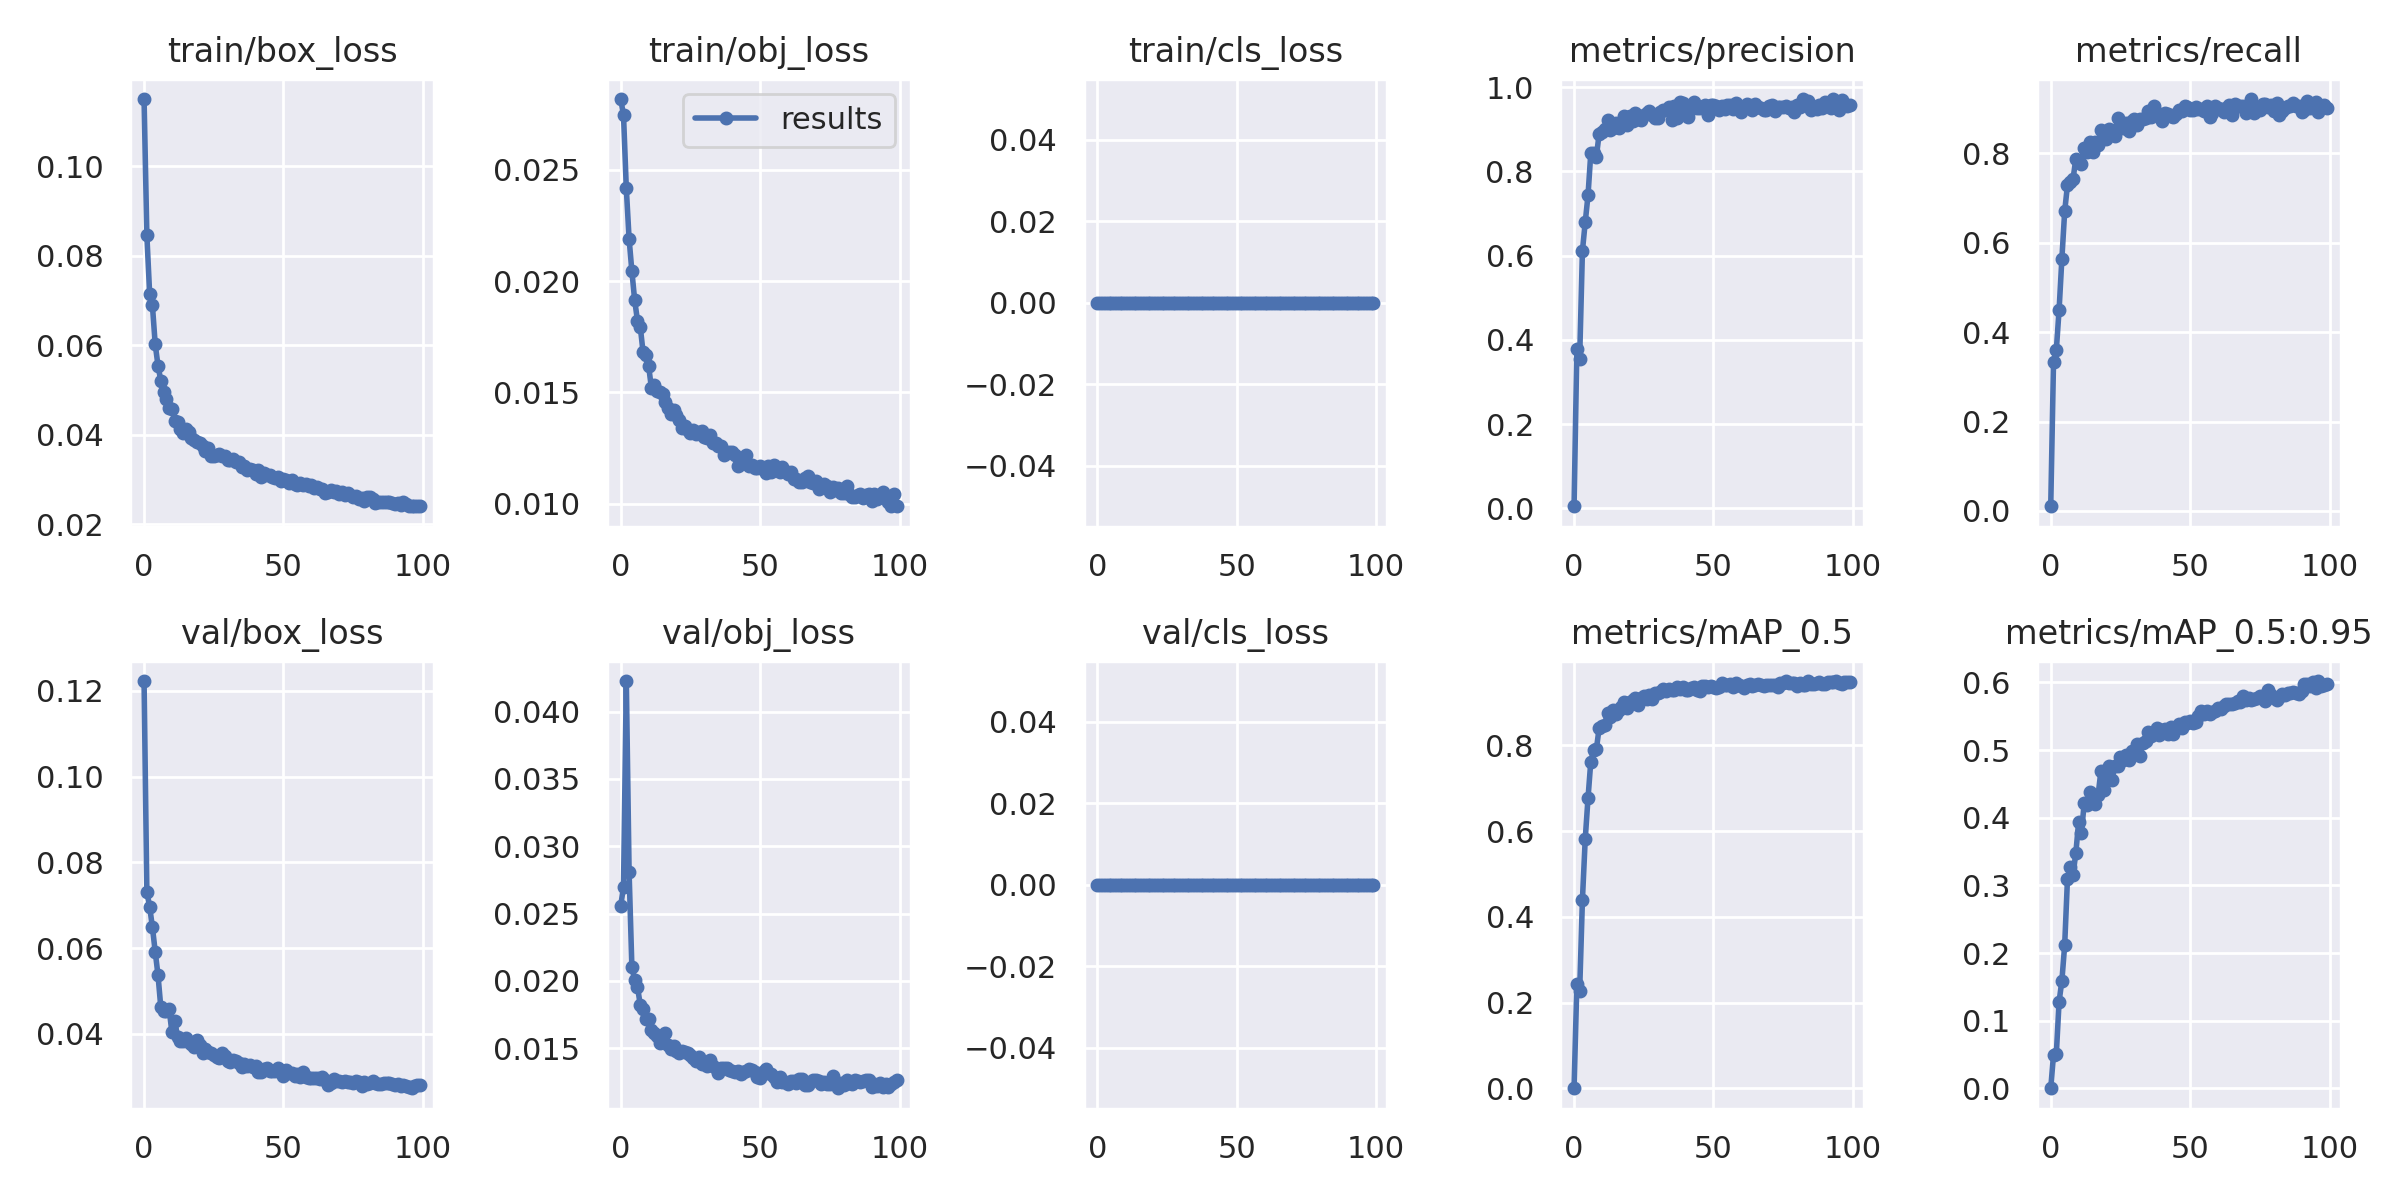

Source data for this figure (header and first rows):
epoch, train/box_loss, train/obj_loss, train/cls_loss, metrics/precision, metrics/recall, metrics/mAP_0.5, metrics/mAP_0.5:0.95, val/box_loss, val/obj_loss, val/cls_loss, x/lr0, x/lr1, x/lr2
0, 0.115, 0.02819, 0, 0.00472, 0.01054, 0.00033, 6.9159e-05, 0.1223, 0.0256, 0, 0.003283, 0.003283, 0.07046
1, 0.08462, 0.02746, 0, 0.3781, 0.3343, 0.2436, 0.04967, 0.0731, 0.02697, 0, 0.006563, 0.006563, 0.0404
2, 0.07153, 0.02417, 0, 0.355, 0.3599, 0.2261, 0.05063, 0.06968, 0.04227, 0, 0.00979, 0.00979, 0.0103
3, 0.06888, 0.0219, 0, 0.6113, 0.4501, 0.4404, 0.1281, 0.06486, 0.02808, 0, 0.00976, 0.00976, 0.00976
4, 0.06018, 0.02044, 0, 0.6789, 0.5648, 0.5813, 0.1592, 0.05916, 0.02102, 0, 0.00976, 0.00976, 0.00976
5, 0.05543, 0.01914, 0, 0.7429, 0.6702, 0.677, 0.2115, 0.0537, 0.02007, 0, 0.00968, 0.00968, 0.00968
6, 0.05204, 0.01823, 0, 0.8432, 0.7289, 0.7624, 0.3092, 0.04624, 0.01958, 0, 0.0096, 0.0096, 0.0096
7, 0.04948, 0.01796, 0, 0.8441, 0.7365, 0.7888, 0.3266, 0.04544, 0.01822, 0, 0.00952, 0.00952, 0.00952
8, 0.0479, 0.01682, 0, 0.8349, 0.7425, 0.7913, 0.3158, 0.04529, 0.0179, 0, 0.00944, 0.00944, 0.00944
9, 0.04592, 0.01666, 0, 0.8895, 0.7881, 0.8411, 0.3479, 0.04569, 0.01716, 0, 0.00936, 0.00936, 0.00936
10, 0.04582, 0.01619, 0, 0.8934, 0.7831, 0.8444, 0.393, 0.04034, 0.01717, 0, 0.00928, 0.00928, 0.00928
11, 0.04314, 0.0152, 0, 0.9015, 0.7756, 0.8481, 0.3767, 0.04311, 0.01633, 0, 0.0092, 0.0092, 0.0092
12, 0.04275, 0.01534, 0, 0.9215, 0.8131, 0.8753, 0.4214, 0.03935, 0.01613, 0, 0.00912, 0.00912, 0.00912
13, 0.04135, 0.01507, 0, 0.899, 0.8039, 0.8654, 0.4193, 0.03832, 0.01589, 0, 0.00904, 0.00904, 0.00904
14, 0.04034, 0.01502, 0, 0.9025, 0.8253, 0.8832, 0.4378, 0.03828, 0.0154, 0, 0.00896, 0.00896, 0.00896
15, 0.04134, 0.01494, 0, 0.9158, 0.8027, 0.8737, 0.4274, 0.03904, 0.01601, 0, 0.00888, 0.00888, 0.00888
16, 0.04059, 0.01457, 0, 0.9028, 0.825, 0.8817, 0.4198, 0.03807, 0.01616, 0, 0.0088, 0.0088, 0.0088
17, 0.03925, 0.01431, 0, 0.9143, 0.8197, 0.8902, 0.434, 0.03755, 0.01523, 0, 0.00872, 0.00872, 0.00872
18, 0.03887, 0.01401, 0, 0.9307, 0.8524, 0.9023, 0.469, 0.03684, 0.01496, 0, 0.00864, 0.00864, 0.00864
19, 0.03834, 0.0142, 0, 0.9112, 0.8343, 0.8875, 0.4403, 0.03852, 0.01516, 0, 0.00856, 0.00856, 0.00856
20, 0.03816, 0.01399, 0, 0.9324, 0.8312, 0.9026, 0.4557, 0.03737, 0.01479, 0, 0.00848, 0.00848, 0.00848
21, 0.03749, 0.01377, 0, 0.9205, 0.8554, 0.9053, 0.4768, 0.03554, 0.01462, 0, 0.0084, 0.0084, 0.0084
22, 0.03633, 0.01342, 0, 0.9383, 0.8494, 0.9099, 0.4565, 0.03647, 0.01476, 0, 0.00832, 0.00832, 0.00832
23, 0.03707, 0.0135, 0, 0.9252, 0.8389, 0.8951, 0.4764, 0.03573, 0.01472, 0, 0.00824, 0.00824, 0.00824
24, 0.03529, 0.01328, 0, 0.9222, 0.8795, 0.9113, 0.4766, 0.03561, 0.01467, 0, 0.00816, 0.00816, 0.00816
25, 0.03516, 0.01316, 0, 0.9331, 0.8629, 0.9149, 0.4898, 0.03504, 0.01453, 0, 0.00808, 0.00808, 0.00808
26, 0.03535, 0.01329, 0, 0.9389, 0.8565, 0.909, 0.4848, 0.03466, 0.01428, 0, 0.008, 0.008, 0.008
27, 0.03568, 0.01312, 0, 0.9426, 0.869, 0.9179, 0.4935, 0.03444, 0.01406, 0, 0.00792, 0.00792, 0.00792
28, 0.03513, 0.0132, 0, 0.9338, 0.8497, 0.9079, 0.486, 0.03561, 0.01432, 0, 0.00784, 0.00784, 0.00784
29, 0.03515, 0.01325, 0, 0.9265, 0.8735, 0.9221, 0.4989, 0.03474, 0.01382, 0, 0.00776, 0.00776, 0.00776
30, 0.03435, 0.01301, 0, 0.9268, 0.8778, 0.9226, 0.496, 0.03357, 0.01399, 0, 0.00768, 0.00768, 0.00768
31, 0.03439, 0.01294, 0, 0.9406, 0.8645, 0.924, 0.5097, 0.03341, 0.01367, 0, 0.0076, 0.0076, 0.0076
32, 0.03455, 0.01308, 0, 0.9462, 0.878, 0.931, 0.491, 0.03392, 0.0141, 0, 0.00752, 0.00752, 0.00752
33, 0.03382, 0.01274, 0, 0.9462, 0.8765, 0.9279, 0.5098, 0.03366, 0.0137, 0, 0.00744, 0.00744, 0.00744
34, 0.03388, 0.01272, 0, 0.9524, 0.8795, 0.9321, 0.514, 0.03318, 0.01352, 0, 0.00736, 0.00736, 0.00736
35, 0.03281, 0.01261, 0, 0.9209, 0.8946, 0.9293, 0.5272, 0.03225, 0.01315, 0, 0.00728, 0.00728, 0.00728
36, 0.03297, 0.01259, 0, 0.9558, 0.8825, 0.9299, 0.5213, 0.03302, 0.01356, 0, 0.0072, 0.0072, 0.0072
37, 0.03217, 0.01219, 0, 0.9271, 0.9051, 0.9363, 0.5257, 0.03255, 0.01356, 0, 0.00712, 0.00712, 0.00712
38, 0.03228, 0.01227, 0, 0.9641, 0.89, 0.9324, 0.5324, 0.03275, 0.0135, 0, 0.00704, 0.00704, 0.00704
39, 0.03201, 0.01232, 0, 0.9621, 0.8855, 0.9376, 0.5227, 0.03219, 0.01341, 0, 0.00696, 0.00696, 0.00696
40, 0.0312, 0.01231, 0, 0.9399, 0.872, 0.9294, 0.5299, 0.03261, 0.0133, 0, 0.00688, 0.00688, 0.00688
41, 0.03197, 0.01217, 0, 0.9292, 0.8901, 0.9297, 0.5305, 0.03117, 0.01326, 0, 0.0068, 0.0068, 0.0068
42, 0.0306, 0.01171, 0, 0.9469, 0.8885, 0.9332, 0.5234, 0.03117, 0.0133, 0, 0.00672, 0.00672, 0.00672
43, 0.03137, 0.01178, 0, 0.9639, 0.8839, 0.937, 0.534, 0.03184, 0.01309, 0, 0.00664, 0.00664, 0.00664
44, 0.03099, 0.01185, 0, 0.9513, 0.8825, 0.9293, 0.5239, 0.03207, 0.01324, 0, 0.00656, 0.00656, 0.00656
45, 0.03096, 0.01216, 0, 0.9501, 0.8884, 0.9282, 0.5335, 0.03126, 0.01327, 0, 0.00648, 0.00648, 0.00648
46, 0.03045, 0.0117, 0, 0.9534, 0.8961, 0.9381, 0.5389, 0.03136, 0.01348, 0, 0.0064, 0.0064, 0.0064
47, 0.03027, 0.01174, 0, 0.9581, 0.8956, 0.9393, 0.533, 0.03139, 0.01341, 0, 0.00632, 0.00632, 0.00632
48, 0.03042, 0.01159, 0, 0.9333, 0.9066, 0.9365, 0.5417, 0.03195, 0.01322, 0, 0.00624, 0.00624, 0.00624
49, 0.02959, 0.01158, 0, 0.9584, 0.9036, 0.9378, 0.5403, 0.03122, 0.01286, 0, 0.00616, 0.00616, 0.00616
50, 0.03013, 0.01168, 0, 0.9582, 0.8975, 0.9371, 0.5428, 0.03014, 0.01279, 0, 0.00608, 0.00608, 0.00608
51, 0.02982, 0.01156, 0, 0.9549, 0.8976, 0.9338, 0.5397, 0.03155, 0.01323, 0, 0.006, 0.006, 0.006
52, 0.02923, 0.01139, 0, 0.9456, 0.9036, 0.9354, 0.541, 0.03095, 0.01346, 0, 0.00592, 0.00592, 0.00592
53, 0.02981, 0.0117, 0, 0.9546, 0.8991, 0.9455, 0.5508, 0.03084, 0.01313, 0, 0.00584, 0.00584, 0.00584
54, 0.02888, 0.01141, 0, 0.9491, 0.899, 0.9404, 0.5583, 0.03016, 0.01307, 0, 0.00576, 0.00576, 0.00576
55, 0.02867, 0.01172, 0, 0.9581, 0.8944, 0.9402, 0.5541, 0.03055, 0.01286, 0, 0.00568, 0.00568, 0.00568
56, 0.02928, 0.01152, 0, 0.9571, 0.9066, 0.9428, 0.5571, 0.03005, 0.01246, 0, 0.0056, 0.0056, 0.0056
57, 0.02883, 0.01143, 0, 0.9481, 0.8809, 0.937, 0.5538, 0.03107, 0.01285, 0, 0.00552, 0.00552, 0.00552
58, 0.02885, 0.01167, 0, 0.9626, 0.8913, 0.9457, 0.5567, 0.02992, 0.01246, 0, 0.00544, 0.00544, 0.00544
59, 0.02852, 0.01147, 0, 0.9494, 0.9051, 0.9414, 0.5577, 0.02959, 0.01247, 0, 0.00536, 0.00536, 0.00536
... 40 more rows
